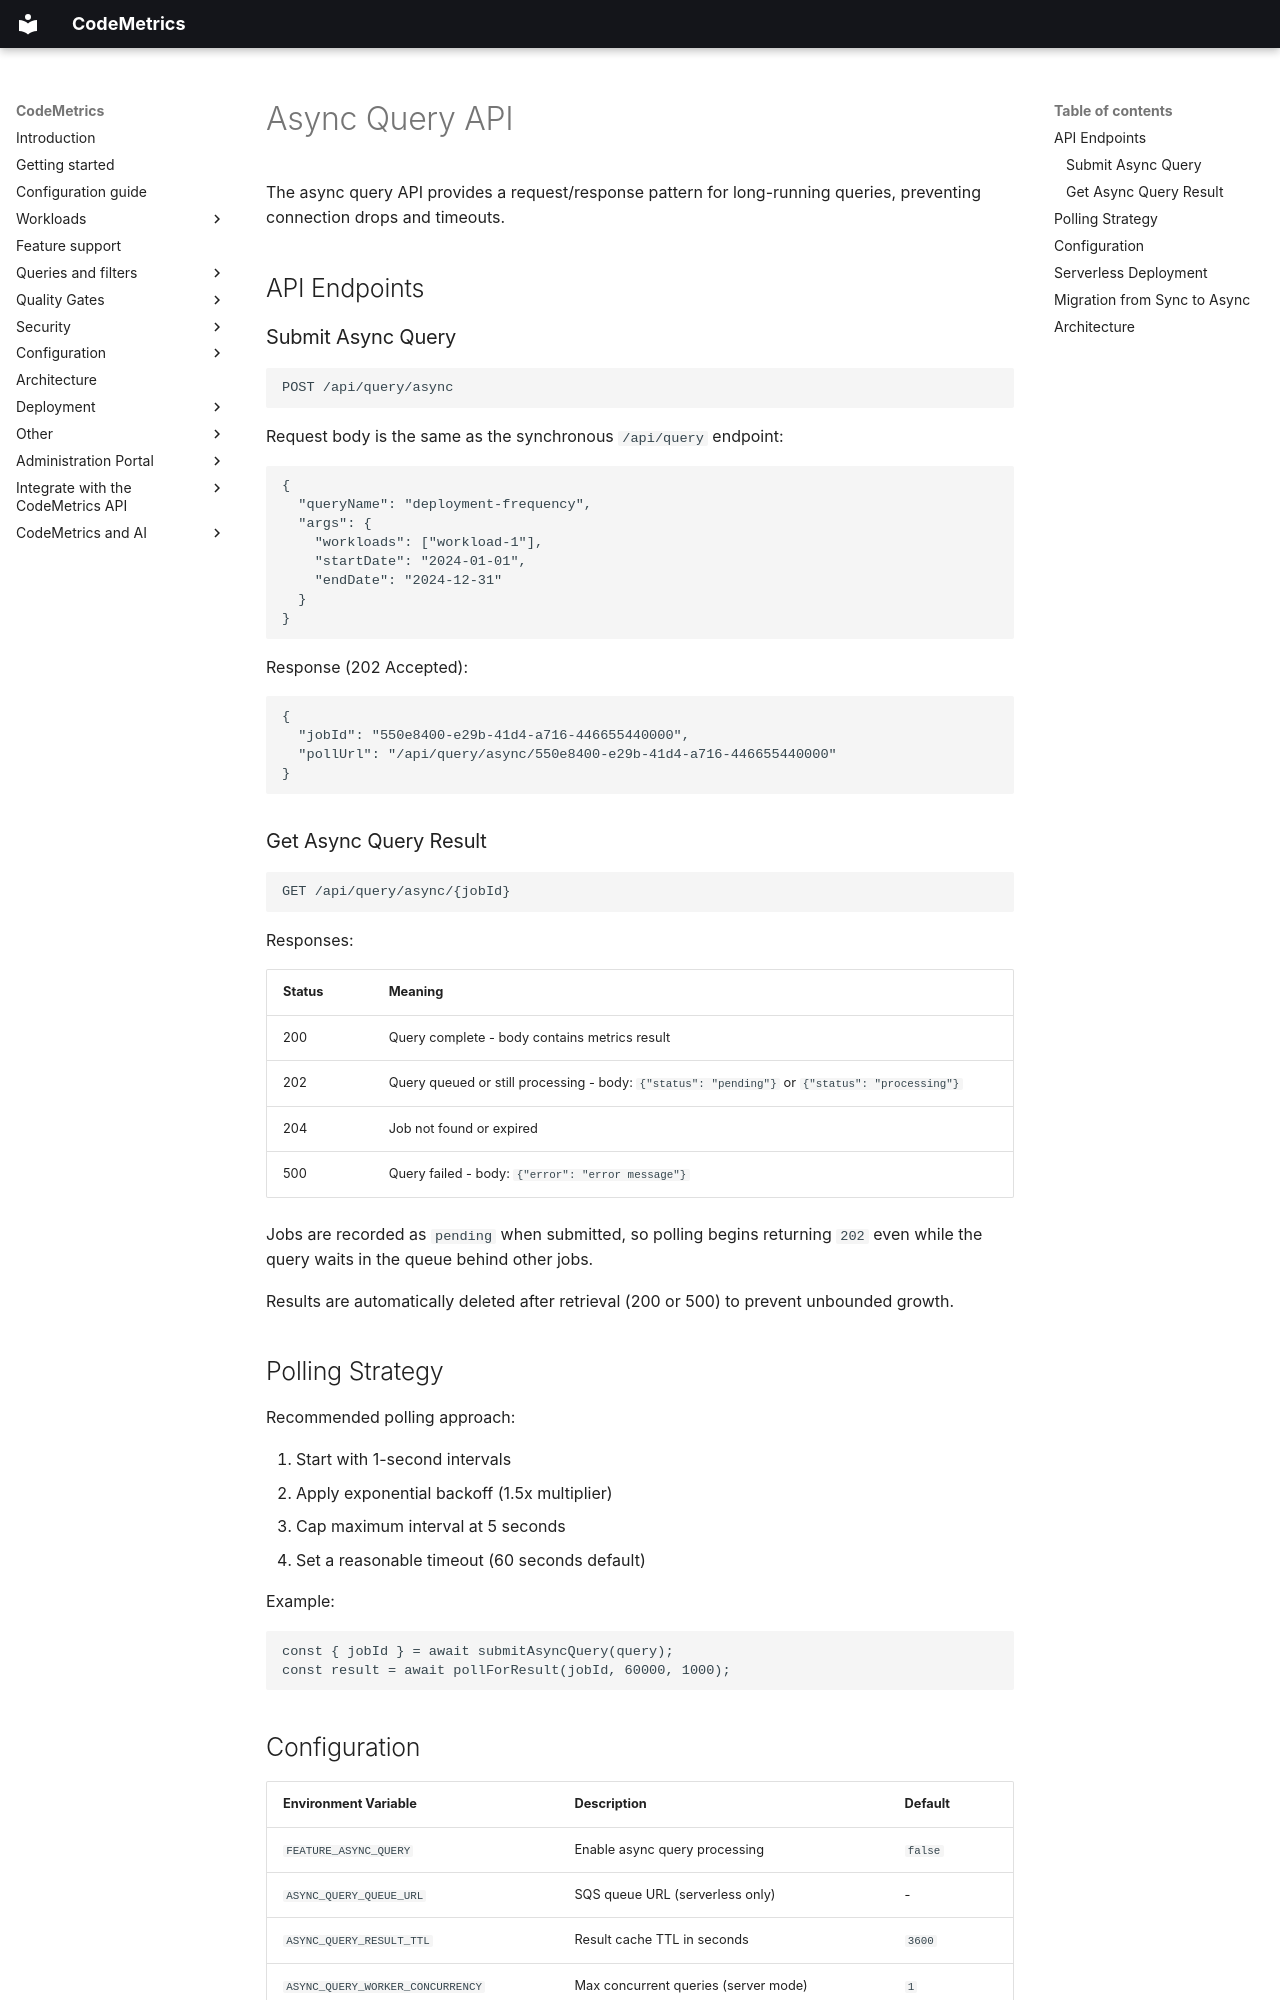

repository: code-metrics-project/code-metrics · page: dev/async_query_api/index.html · generator: mkdocs

# Async Query API

The async query API provides a request/response pattern for long-running queries, preventing connection drops and timeouts.

## API Endpoints

### Submit Async Query

```
POST /api/query/async
```

Request body is the same as the synchronous `/api/query` endpoint:

```json
{
  "queryName": "deployment-frequency",
  "args": {
    "workloads": ["workload-1"],
    "startDate": "2024-01-01",
    "endDate": "2024-12-31"
  }
}
```

Response (202 Accepted):

```json
{
  "jobId": "550e8400-e29b-41d4-a716-446655440000",
  "pollUrl": "/api/query/async/550e8400-e29b-41d4-a716-446655440000"
}
```

### Get Async Query Result

```
GET /api/query/async/{jobId}
```

Responses:

| Status | Meaning                                                                                        |
| ------ | ---------------------------------------------------------------------------------------------- |
| 200    | Query complete - body contains metrics result                                                  |
| 202    | Query queued or still processing - body: `{"status": "pending"}` or `{"status": "processing"}` |
| 204    | Job not found or expired                                                                       |
| 500    | Query failed - body: `{"error": "error message"}`                                              |

Jobs are recorded as `pending` when submitted, so polling begins returning `202` even
while the query waits in the queue behind other jobs.

Results are automatically deleted after retrieval (200 or 500) to prevent unbounded growth.

## Polling Strategy

Recommended polling approach:

1. Start with 1-second intervals
2. Apply exponential backoff (1.5x multiplier)
3. Cap maximum interval at 5 seconds
4. Set a reasonable timeout (60 seconds default)

Example:

```typescript
const { jobId } = await submitAsyncQuery(query);
const result = await pollForResult(jobId, 60000, 1000);
```

## Configuration

| Environment Variable             | Description                          | Default |
| -------------------------------- | ------------------------------------ | ------- |
| `FEATURE_ASYNC_QUERY`            | Enable async query processing        | `false` |
| `ASYNC_QUERY_QUEUE_URL`          | SQS queue URL (serverless only)      | -       |
| `ASYNC_QUERY_RESULT_TTL`         | Result cache TTL in seconds          | `3600`  |
| `ASYNC_QUERY_WORKER_CONCURRENCY` | Max concurrent queries (server mode) | `1`     |
